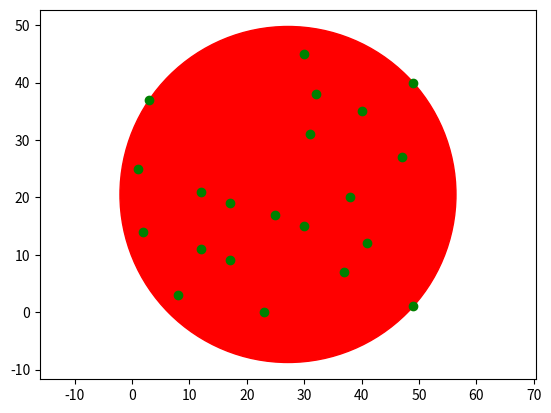
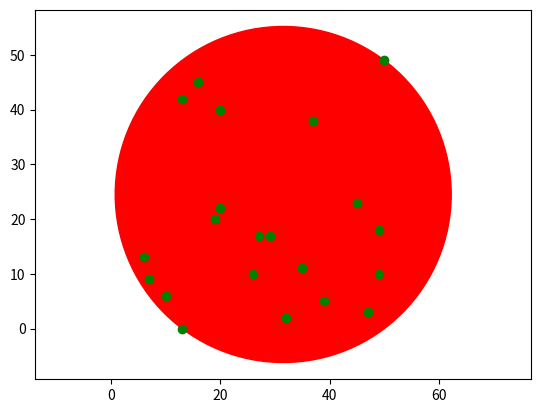
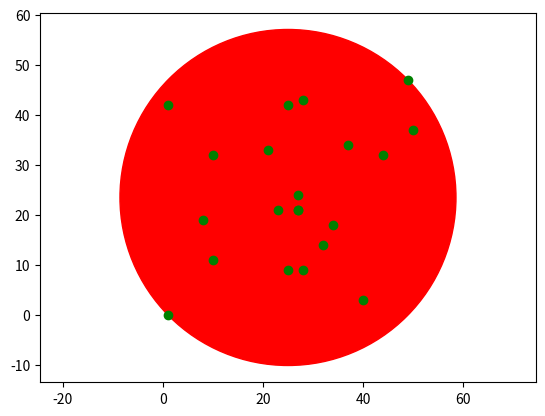
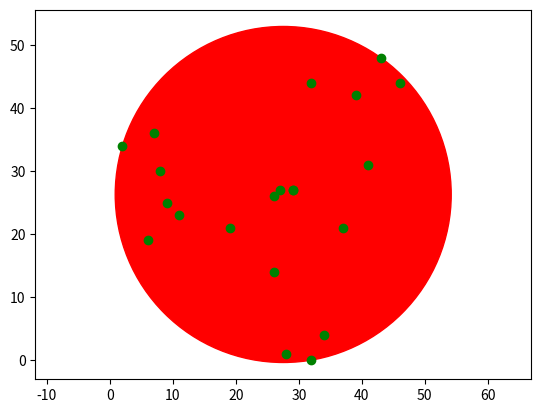
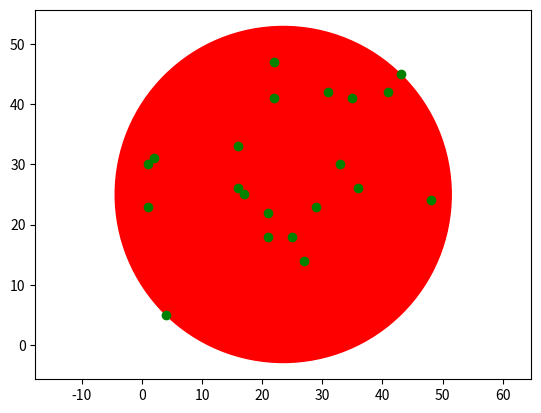

These charts were generated, in order, by the following Python code:
from random import shuffle
import math
import random
import time
def DiscR(a,b):
    return math.sqrt((a[0]-b[0])**2+(a[1]-b[1])**2)
def SmallDisk(a,b):
    center=[((a[0]+b[0])/2),((a[1]+b[1])/2)]
    return [center,DiscR(center,b)]
def inDisk(a,b):
    if DiscR(a,b[0]) <= b[1]:
        return True
    else:
        return False

def DiscFor3point(p1,p2,p3):
    x1, y1 = p1
    x2, y2 = p2
    x3, y3 = p3

    try:
        y0 = (2 * (x1 - x3) * (y2 ** 2 - y1 ** 2 - x1 ** 2 + x2 ** 2) + 2 * (x1 - x2) * (x1 ** 2 - x3 ** 2 - y3 ** 2 + y1 ** 2)) / (4 * (y2 - y1) * (x1 - x3) - 4 * (x1 - x2) * (y3 - y1))
    except ZeroDivisionError:
        return SmallDisk(p1,p2)
    if x1 - x3 != 0:
        x0 = ((x1 ** 2 - x3 ** 2 - y3 ** 2 + y1 ** 2) + 2 * y0 * (y3 - y1)) / (2 * (x1 - x3))
    if x1 - x2 != 0:
        x0 = ((x1 ** 2 - x2 ** 2 - y2 ** 2 + y1 ** 2) + 2 * y0 * (y2 - y1)) / (2 * (x1 - x2))
    r = ((x0 - x1) ** 2 + (y0 - y1) ** 2) ** (1 / 2)

    return [[x0, y0], r]
def MinDiscWith2Point(a,p,q):
    D0 = SmallDisk(p, q)
    for i in range(len(a)):
        if not (inDisk(a[i], D0)):
            D0=DiscFor3point(a[i],p,q)
    return D0
def MinDiscWithPoint(a,p):
    P=a
    shuffle(P)
    D1 = SmallDisk(P[0],p)
    for i in range(len(P))[1:]:
        if not(inDisk(P[i],D1)):
            D1=MinDiscWith2Point(P[:i],P[i],p)
    return D1

def MinDisc(S):
    P=S
    shuffle(P)
    D=SmallDisk(P[0],P[1])
    for i in range(len(P))[2:]:
        if not(inDisk(P[i],D)):
            D=MinDiscWithPoint(P[:i],P[i])

    return D



S=[[5, 6], [3, 4], [7, 8], [1, 2],[1,20]]
print(MinDisc(S))
#b=int(input("Enter the number of Big O time test: "))
#
# S.clear()
# avg_time_100=0
# avg_time_1000=0
# avg_time_10000 = 0
# for i in range(b):
#     print("100 points")
#     for k in range(3):
#         for j in range(100):
#             S.append([random.randint(0, 50),random.randint(0, 50)])
#
#         begin_time = time.perf_counter()
#         print(MinDisc(S))
#         avg_time_100 = (time.perf_counter() - begin_time)*1000
#         print(avg_time_100," ms" )
#         begin_time=0
#         S.clear()
#     print("1000 points")
#     for k in range(3):
#         for j in range(1000):
#             S.append([random.randint(0, 50),random.randint(0, 50)])
#
#         begin_time = time.perf_counter()
#         print(MinDisc(S))
#         avg_time_1000 = (time.perf_counter() - begin_time)*1000
#         print(avg_time_1000," ms" )
#         begin_time=0
#         S.clear()
#
#     print("10000 points")
#     for k in range(3):
#         for j in range(10000):
#             S.append([random.randint(0, 50),random.randint(0, 50)])
#
#         begin_time = time.perf_counter()
#         print(MinDisc(S))
#         avg_time_10000 = (time.perf_counter() - begin_time)*1000
#         print(avg_time_10000," ms" )
#         begin_time=0
#         S.clear()
#
# print("1000/100 point: ",avg_time_1000/avg_time_100 ,"10000/1000 point: ",avg_time_10000/avg_time_1000 , "10000/100 point: ",avg_time_10000/avg_time_100 ,)


import matplotlib.pyplot as plt
S.clear()
for k in range(5):
    fig, ax = plt.subplots()
    for j in range(21):
                S.append([random.randint(0, 50),random.randint(0, 50)])
                ax.plot(S[j][0], S[j][1], 'go')

    D= MinDisc(S)
    ax.add_patch(plt.Circle((D[0][0], D[0][1]), D[1], color='r' ))
    #Use adjustable='box-forced' to make the plot area square-shaped as well.
    ax.set_aspect('equal', adjustable='datalim')
    ax.plot()   #Causes an autoscale update.
    plt.show()
    S.clear()
    D=[[0,0],0]























